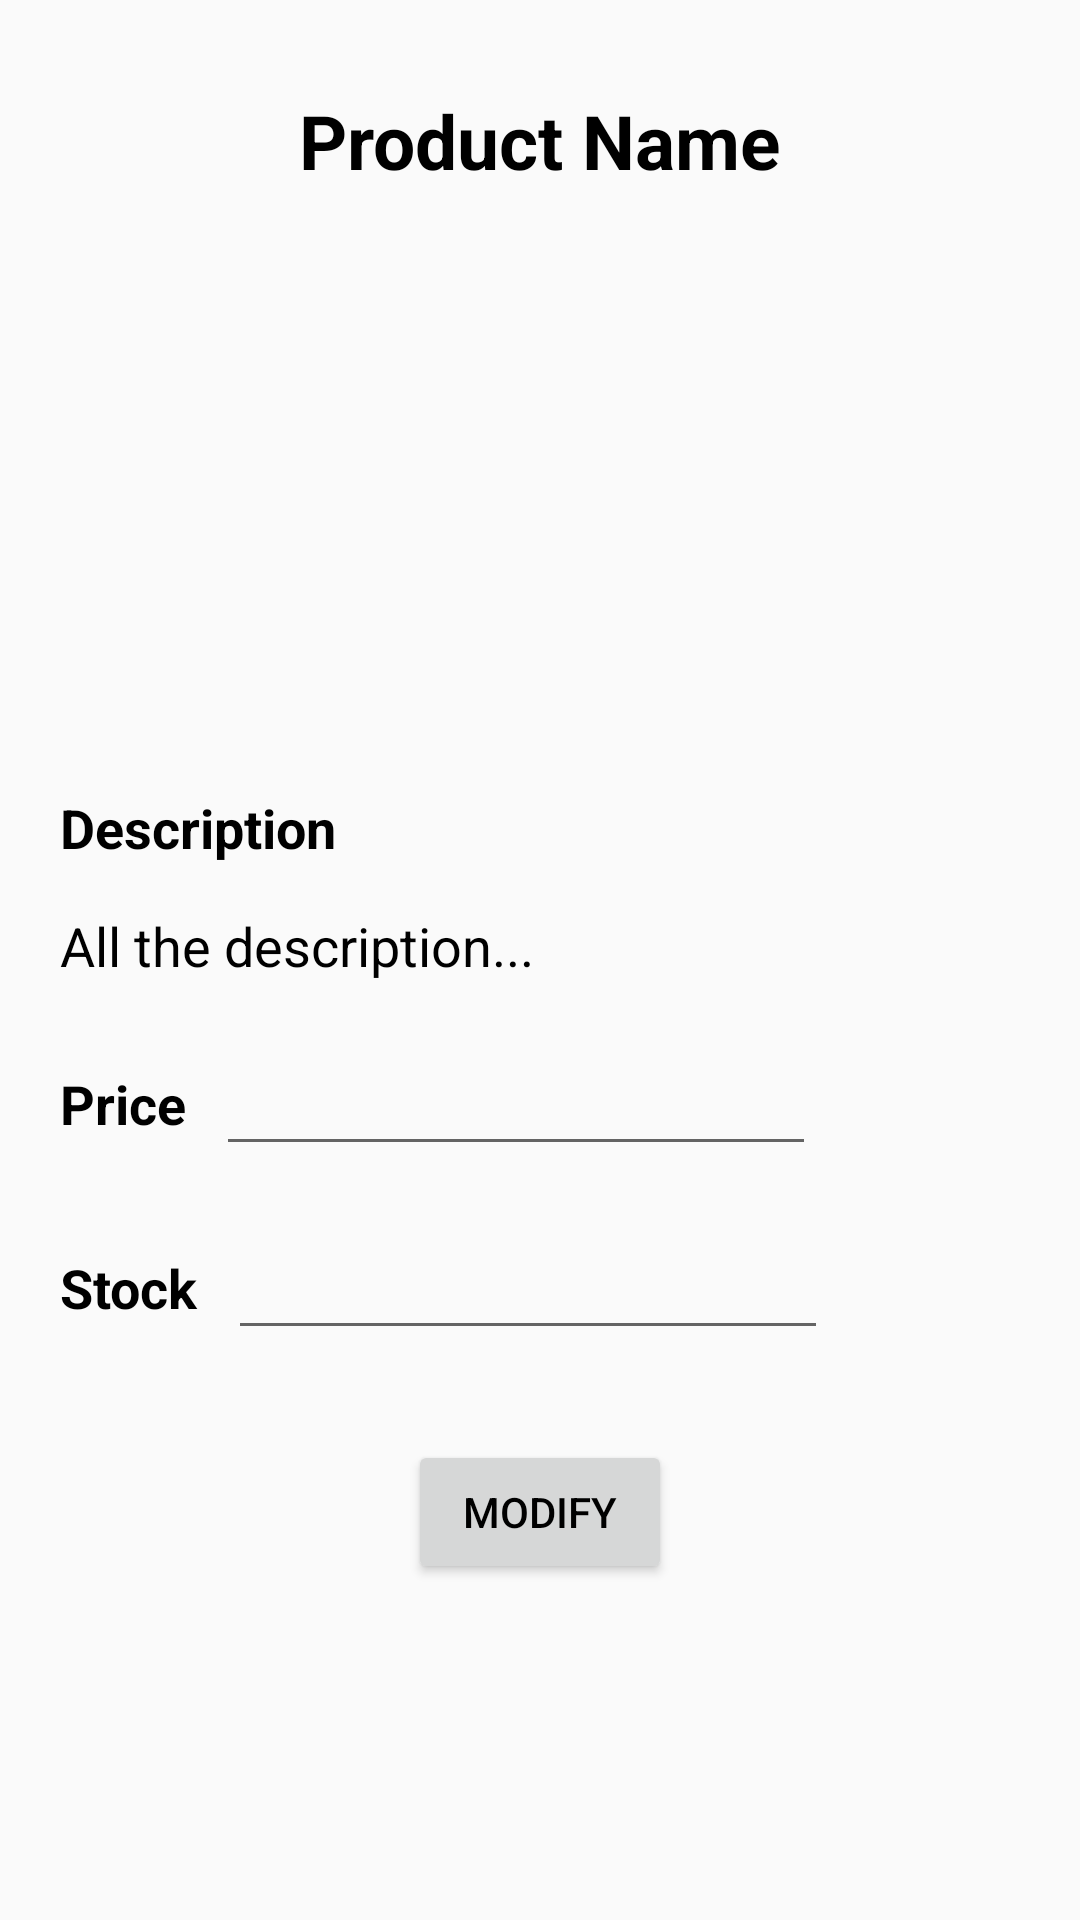

Produce the Android XML layout that renders to this screen, including the resource entries it uses.
<!-- AndroidManifest.xml: application theme Theme.MakeYourMark -->
<!-- res/layout/activity_modify_product.xml -->
<?xml version="1.0" encoding="utf-8"?>
<RelativeLayout xmlns:android="http://schemas.android.com/apk/res/android"
    xmlns:app="http://schemas.android.com/apk/res-auto"
    xmlns:tools="http://schemas.android.com/tools"
    android:layout_width="match_parent"
    android:layout_height="match_parent"
    tools:context=".ModifyProduct">

    <LinearLayout
        android:layout_marginRight="20dp"
        android:layout_marginLeft="20dp"
        android:layout_marginTop="30dp"
        android:layout_width="match_parent"
        android:layout_height="match_parent"
         android:orientation="vertical">

        <TextView
            android:id="@+id/pName"
            android:textStyle="bold"
            android:textSize="25dp"
            android:layout_gravity="center"
            android:layout_width="wrap_content"
            android:layout_height="wrap_content"
            android:text="Product Name">
        </TextView>

        <ImageView
            android:id="@+id/pImage"
            android:layout_marginTop="20dp"
            android:layout_gravity="center"
            android:layout_width="150dp"
            android:layout_height="150dp"
            android:src="@drawable/default_image">
        </ImageView>

        <TextView
            android:textStyle="bold"
            android:layout_marginTop="30dp"
            android:textSize="18dp"
            android:layout_width="wrap_content"
            android:layout_height="wrap_content"
            android:text="Description">
        </TextView>

        <TextView
            android:id="@+id/pDescription"
            android:layout_marginTop="15dp"
            android:textSize="18dp"
            android:layout_width="wrap_content"
            android:layout_height="wrap_content"
            android:text="All the description...">
        </TextView>

        <LinearLayout
            android:layout_marginTop="20dp"
            android:layout_width="match_parent"
            android:layout_height="wrap_content"
            android:orientation="horizontal">

            <TextView
                android:layout_width="wrap_content"
                android:layout_height="wrap_content"
                android:layout_gravity="center_vertical"
                android:text="Price"
                android:textSize="18dp"
                android:textStyle="bold"></TextView>

            <EditText
                android:id="@+id/pPrice"
                android:layout_marginLeft="10dp"
                android:layout_gravity="center_vertical"
                android:layout_width="200dp"
                android:layout_height="wrap_content">
            </EditText>

        </LinearLayout>

        <LinearLayout
            android:layout_marginTop="20dp"
            android:layout_width="match_parent"
            android:layout_height="wrap_content"
            android:orientation="horizontal">

            <TextView
                android:layout_width="wrap_content"
                android:layout_height="wrap_content"
                android:layout_gravity="center_vertical"
                android:text="Stock"
                android:textSize="18dp"
                android:textStyle="bold"></TextView>

            <EditText
                android:id="@+id/pStock"
                android:layout_marginLeft="10dp"
                android:layout_gravity="center_vertical"
                android:layout_width="200dp"
                android:layout_height="wrap_content">
            </EditText>

        </LinearLayout>

        <Button
            android:id="@+id/modify_btn"
            android:layout_marginTop="30dp"
            android:layout_gravity="center"
            android:layout_width="wrap_content"
            android:layout_height="wrap_content"
            android:text="Modify">
        </Button>

    </LinearLayout>

</RelativeLayout>
<!-- resources referenced by this layout -->
<resources>
  <style name="Theme.MakeYourMark" parent="Theme.AppCompat.Light.NoActionBar">
          
          <item name="colorPrimary">@color/purple_500</item>
          <item name="colorPrimaryVariant">@color/purple_700</item>
          <item name="colorOnPrimary">@color/white</item>
          
          <item name="colorSecondary">@color/teal_200</item>
          <item name="colorSecondaryVariant">@color/teal_700</item>
          <item name="colorOnSecondary">@color/black</item>
          
          <item name="android:statusBarColor" tools:targetApi="l">?attr/colorPrimaryVariant</item>
          
          <item name="android:textColor">@color/black</item>
      </style>
  <color name="purple_500">#FF6200EE</color>
  <color name="purple_700">#FF3700B3</color>
  <color name="white">#FFFFFFFF</color>
  <color name="teal_200">#FF03DAC5</color>
  <color name="teal_700">#FF018786</color>
  <color name="black">#FF000000</color>
</resources>
